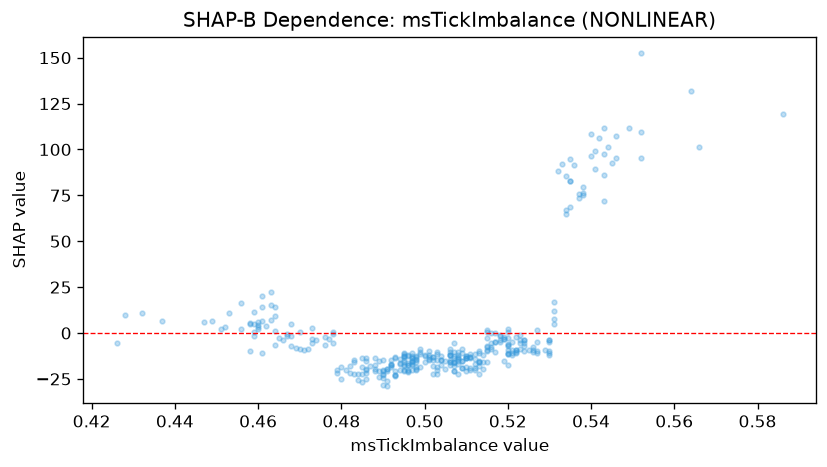

The file beside this chart, header and first rows:
feature_value, shap_value
0.488, -19.61
0.473, 2.645
0.499, -8.7
0.543, 71.83
0.496, -12.64
0.493, -22.75
0.501, -9.781
0.432, 10.82
0.46, 4.255
0.478, 0.3582
0.492, -17.02
0.452, 3.257
0.487, -18.17
0.496, -17.42
0.54, 108.3
0.508, -14.24
0.534, 66.76
0.53, -9.912
0.496, -11.88
0.51, -12.64
0.513, -18.03
0.489, -24.1
0.52, -7.138
0.493, -22.66
0.522, -10.41
0.495, -19.99
0.495, -12.74
0.437, 6.798
0.498, -13.04
0.506, -14.57
0.467, -1.482
0.543, 97.63
0.544, 101.5
0.507, -5.61
0.493, -13.18
0.46, 3.137
0.52, -11.54
0.5, -11.74
0.506, -15.86
0.52, -6.372
0.479, -20.1
0.519, -2.206
0.52, 2.384
0.488, -13.65
0.507, -13.75
0.518, -1.33
0.512, -13.91
0.522, -1.984
0.502, -22.08
0.534, 64.65
0.511, -20.16
0.486, -13.39
0.509, -8.586
0.497, -17.65
0.524, -7.001
0.506, -8.899
0.527, -10.03
0.506, -12.22
0.506, -17.42
0.497, -16.06
... 287 more rows
